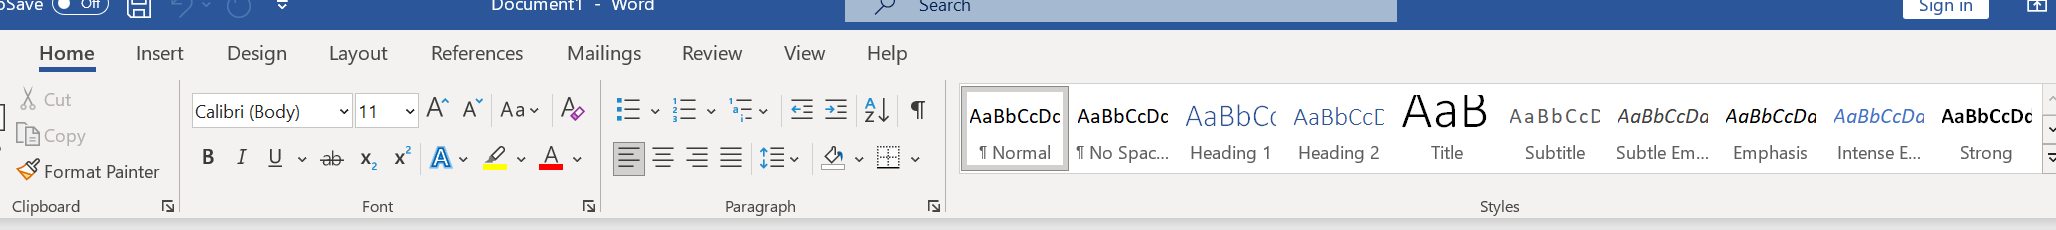
Task: Blank Process
All learnings are defined here in the project
Workflow: Exercise-5.5_For_Each_Loop

Step 1: Attach Window 'winword.exe Document1' on the element (explorer.exe)

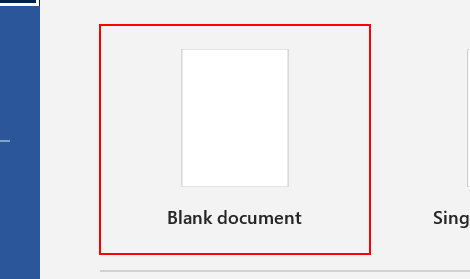
Step 2: type a value into the element 'Blank document' in window 'Document1 - Word' (winword.exe)
